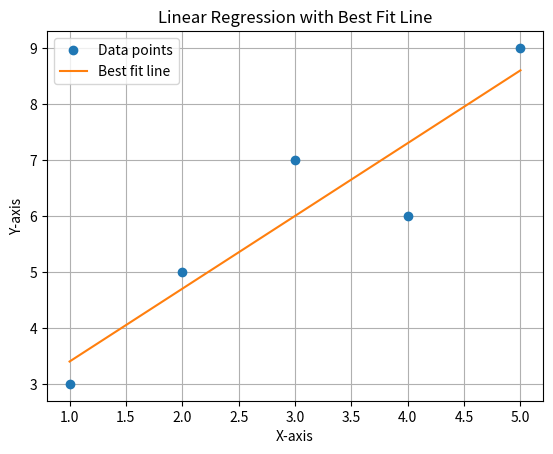

Recreate this plot in Python.
import matplotlib.pyplot as plt

# Sample data points
x = [1, 2, 3, 4, 5]
y = [3, 5, 7, 6, 9]

# Calculate the mean of x and y
mean_x = sum(x) / len(x)
mean_y = sum(y) / len(y)

# Calculate the slope (m) and intercept (b) of the best fit line
m = (sum([(xi - mean_x) * (yi - mean_y) for xi, yi in zip(x, y)]) /
     sum([(xi - mean_x)**2 for xi in x]))
b = mean_y - m * mean_x

# Calculate the predicted y values for each x
predicted_y = [m * xi + b for xi in x]

# Plot the data points and the best fit line
plt.plot(x, y, 'o', label='Data points')
plt.plot(x, predicted_y, label='Best fit line')

# Add labels and title
plt.xlabel("X-axis")
plt.ylabel("Y-axis")
plt.title("Linear Regression with Best Fit Line")

# Add legend
plt.legend()

# Show the plot
plt.grid(True)
plt.show()
